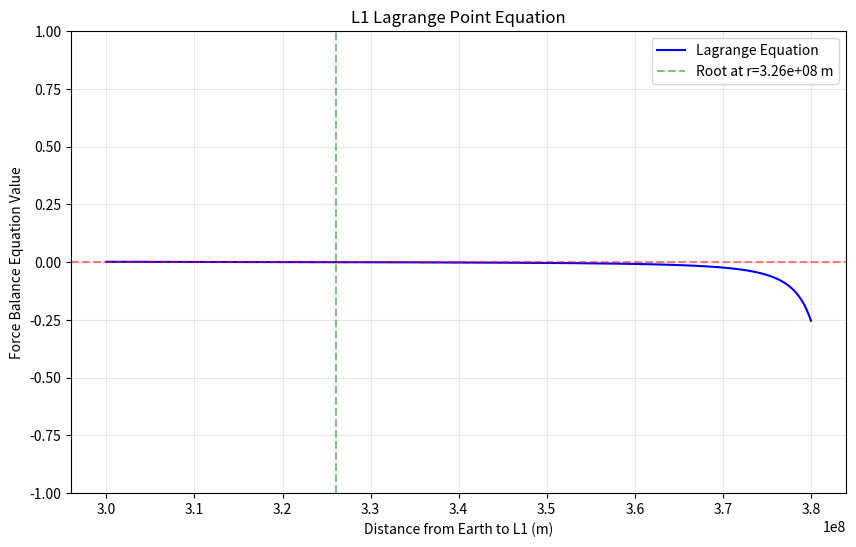

The matplotlib source for this figure:
#!/usr/bin/env python3
# -*- coding: utf-8 -*-
"""
拉格朗日点 - 地球-月球系统L1点位置计算

本模块实现了求解地球-月球系统L1拉格朗日点位置的数值方法。
"""

import numpy as np
import matplotlib.pyplot as plt
from scipy import optimize

# 物理常数
G = 6.674e-11  # 万有引力常数 (m^3 kg^-1 s^-2)
M = 5.974e24   # 地球质量 (kg)
m = 7.348e22   # 月球质量 (kg)
R = 3.844e8    # 地月距离 (m)
omega = 2.662e-6  # 月球角速度 (s^-1)


def lagrange_equation(r):
    """
    L1拉格朗日点位置方程
    
    参数:
        r (float): 从地心到L1点的距离 (m)
    
    返回:
        float: 方程左右两边的差值，当r是L1点位置时返回0
    """
    # 地球引力
    f_earth = G * M / r ** 2
    # 月球引力（注意方向）
    f_moon = G * m / (R - r) ** 2
    # 离心力
    f_centrifugal = omega ** 2 * r

    # 力平衡方程
    equation_value = f_earth - f_moon - f_centrifugal
    return equation_value

def lagrange_equation_derivative(r):
    """
    L1拉格朗日点位置方程的导数，用于牛顿法
    
    参数:
        r (float): 从地心到L1点的距离 (m)
    
    返回:
        float: 方程对r的导数值
    """
    # 对方程 G*M/r^2 - G*m/(R-r)^2 = ω^2*r 求导
    # 导数为 -2*G*M/r^3 - 2*G*m/(R-r)^3 - ω^2
    derivative_value = -2 * G * M / r ** 3 - 2 * G * m / (R - r) ** 3 - omega ** 2
    return derivative_value

def newton_method(f, df, x0, tol=1e-8, max_iter=100):
    """
    使用牛顿法（切线法）求解方程f(x)=0
    
    参数:
        f (callable): 目标方程，形式为f(x)=0
        df (callable): 目标方程的导数
        x0 (float): 初始猜测值
        tol (float): 收敛容差
        max_iter (int): 最大迭代次数
    
    返回:
        tuple: (近似解, 迭代次数, 收敛标志)
    """
    x = x0
    iterations = 0
    converged = False

    for i in range(max_iter):
        fx = f(x)
        dfx = df(x)

        # 检查导数是否接近零
        if abs(dfx) < 1e-12:
            break

        # 牛顿迭代公式
        x_new = x - fx / dfx

        # 检查收敛性
        relative_error = abs((x_new - x) / x_new)
        if relative_error < tol:
            converged = True
            iterations = i + 1
            x = x_new
            break

        x = x_new

    return x, iterations, converged

def secant_method(f, a, b, tol=1e-8, max_iter=100):
    """
    使用弦截法求解方程f(x)=0
    
    参数:
        f (callable): 目标方程，形式为f(x)=0
        a (float): 区间左端点
        b (float): 区间右端点
        tol (float): 收敛容差
        max_iter (int): 最大迭代次数
    
    返回:
        tuple: (近似解, 迭代次数, 收敛标志)
    """
    x0 = a
    x1 = b
    iterations = 0
    converged = False

    for i in range(max_iter):
        f0 = f(x0)
        f1 = f(x1)

        # 弦截法迭代公式
        if abs(f1 - f0) < 1e-12:
            break

        x_new = x1 - f1 * (x1 - x0) / (f1 - f0)

        # 检查收敛性
        relative_error = abs((x_new - x1) / x_new)
        if relative_error < tol:
            converged = True
            iterations = i + 1
            x = x_new
            break

        x0 = x1
        x1 = x_new

    return x1, iterations, converged


def plot_lagrange_equation(r_min, r_max, num_points=1000):
    """
    绘制L1拉格朗日点位置方程的函数图像
    
    参数:
        r_min (float): 绘图范围最小值 (m)
        r_max (float): 绘图范围最大值 (m)
        num_points (int): 采样点数
    
    返回:
        matplotlib.figure.Figure: 绘制的图形对象
    """
    # 创建图形
    fig, ax = plt.subplots(figsize=(10, 6))

    # 生成采样点
    r_values = np.linspace(r_min, r_max, num_points)
    f_values = np.array([lagrange_equation(r) for r in r_values])

    # 绘制函数曲线
    ax.plot(r_values, f_values, 'b-', label='Lagrange Equation')

    # 添加水平参考线(y=0)
    ax.axhline(y=0, color='r', linestyle='--', alpha=0.5)

    # 使用scipy求解零点作为参考
    r_root = optimize.fsolve(lagrange_equation, (r_min + r_max) / 2)[0]
    ax.axvline(x=r_root, color='g', linestyle='--', alpha=0.5, label=f'Root at r={r_root:.2e} m')

    # 添加标记和标签
    ax.set_xlabel('Distance from Earth to L1 (m)')
    ax.set_ylabel('Force Balance Equation Value')
    ax.set_title('L1 Lagrange Point Equation')
    ax.grid(True, alpha=0.3)
    ax.legend()

    # 设置y轴范围以更好地显示零点附近的情况
    y_min, y_max = min(f_values), max(f_values)
    ax.set_ylim(min(y_min, -1), max(y_max, 1))

    return fig


def main():
    """
    主函数，执行L1拉格朗日点位置的计算和可视化
    """
    # 1. 绘制方程图像，帮助选择初值
    r_min = 3.0e8  # 搜索范围下限 (m)，约为地月距离的80%
    r_max = 3.8e8  # 搜索范围上限 (m)，接近地月距离
    fig = plot_lagrange_equation(r_min, r_max)
    plt.savefig('lagrange_equation.png', dpi=300)
    plt.show()
    
    # 2. 使用牛顿法求解
    print("\n使用牛顿法求解L1点位置:")
    r0_newton = 3.5e8  # 初始猜测值 (m)，大约在地月距离的90%处
    r_newton, iter_newton, conv_newton = newton_method(lagrange_equation, lagrange_equation_derivative, r0_newton)
    if conv_newton:
        print(f"  收敛解: {r_newton:.8e} m")
        print(f"  迭代次数: {iter_newton}")
        print(f"  相对于地月距离的比例: {r_newton/R:.6f}")
    else:
        print("  牛顿法未收敛!")
    
    # 3. 使用弦截法求解
    print("\n使用弦截法求解L1点位置:")
    a, b = 3.2e8, 3.7e8  # 初始区间 (m)
    r_secant, iter_secant, conv_secant = secant_method(lagrange_equation, a, b)
    if conv_secant:
        print(f"  收敛解: {r_secant:.8e} m")
        print(f"  迭代次数: {iter_secant}")
        print(f"  相对于地月距离的比例: {r_secant/R:.6f}")
    else:
        print("  弦截法未收敛!")
    
    # 4. 使用SciPy的fsolve求解
    print("\n使用SciPy的fsolve求解L1点位置:")
    r0_fsolve = 3.5e8  # 初始猜测值 (m)
    r_fsolve = optimize.fsolve(lagrange_equation, r0_fsolve)[0]
    print(f"  收敛解: {r_fsolve:.8e} m")
    print(f"  相对于地月距离的比例: {r_fsolve/R:.6f}")
    
    # 5. 比较不同方法的结果
    if conv_newton and conv_secant:
        print("\n不同方法结果比较:")
        print(f"  牛顿法与弦截法的差异: {abs(r_newton-r_secant):.8e} m ({abs(r_newton-r_secant)/r_newton*100:.8f}%)")
        print(f"  牛顿法与fsolve的差异: {abs(r_newton-r_fsolve):.8e} m ({abs(r_newton-r_fsolve)/r_newton*100:.8f}%)")
        print(f"  弦截法与fsolve的差异: {abs(r_secant-r_fsolve):.8e} m ({abs(r_secant-r_fsolve)/r_secant*100:.8f}%)")


if __name__ == "__main__":
    main()
